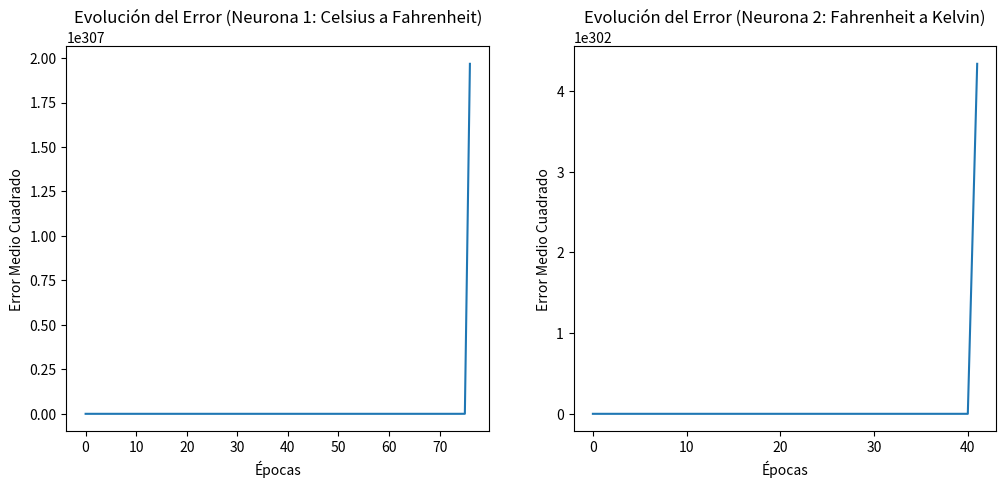

This figure's Python source:
import numpy as np
import matplotlib.pyplot as plt

# Neurona 1: Celsius a Fahrenheit
peso1 = np.random.rand()
bias1 = np.random.rand()

def activacion_lineal1(x):
    return x

def derivada_lineal1(x):
    return 1

# Neurona 2: Fahrenheit a Kelvin
peso2 = np.random.rand()
bias2 = np.random.rand()

def activacion_lineal2(x):
    return x + 273.15  # Para convertir de Celsius a Kelvin

def derivada_lineal2(x):
    return 1

# Datos de entrenamiento para la Neurona 1
celsius = np.array([0, 100])
fahrenheit = np.array([32, 212])

# Datos de entrenamiento para la Neurona 2
kelvin = fahrenheit + 273.15  # Simplificación para el ejemplo

# Entrenamiento de la Neurona 1
tasa_aprendizaje1 = 0.01
epocas = 10000
errores1 = []

for _ in range(epocas):
    total_error1 = 0
    for i in range(len(celsius)):
        z1 = np.dot(celsius[i], peso1) + bias1
        salida1 = activacion_lineal1(z1)

        error1 = fahrenheit[i] - salida1
        total_error1 += error1 ** 2

        ajuste1 = error1 * derivada_lineal1(salida1)

        peso1 += tasa_aprendizaje1 * ajuste1 * celsius[i]
        bias1 += tasa_aprendizaje1 * ajuste1

    errores1.append(total_error1 / len(celsius))

# Entrenamiento de la Neurona 2
tasa_aprendizaje2 = 0.01
errores2 = []

for _ in range(epocas):
    total_error2 = 0
    for i in range(len(fahrenheit)):
        z2 = np.dot(fahrenheit[i], peso2) + bias2
        salida2 = activacion_lineal2(z2)

        error2 = kelvin[i] - salida2
        total_error2 += error2 ** 2

        ajuste2 = error2 * derivada_lineal2(salida2)

        peso2 += tasa_aprendizaje2 * ajuste2 * fahrenheit[i]
        bias2 += tasa_aprendizaje2 * ajuste2

    errores2.append(total_error2 / len(fahrenheit))

# Prueba
celsius_prueba = 37  # Ejemplo: 37 grados Celsius

# Neurona 1: Celsius a Fahrenheit
z1 = np.dot(celsius_prueba, peso1) + bias1
fahrenheit_predicho = activacion_lineal1(z1)

# Neurona 2: Fahrenheit a Kelvin
z2 = np.dot(fahrenheit_predicho, peso2) + bias2
kelvin_predicho = activacion_lineal2(z2)

print(f"Temperatura en Celsius: {celsius_prueba}")
print(f"Predicción de Fahrenheit: {fahrenheit_predicho}")
print(f"Predicción de Kelvin: {kelvin_predicho}")

# Graficar la evolución del error
plt.figure(figsize=(12, 5))

plt.subplot(1, 2, 1)
plt.plot(errores1)
plt.title("Evolución del Error (Neurona 1: Celsius a Fahrenheit)")
plt.xlabel("Épocas")
plt.ylabel("Error Medio Cuadrado")

plt.subplot(1, 2, 2)
plt.plot(errores2)
plt.title("Evolución del Error (Neurona 2: Fahrenheit a Kelvin)")
plt.xlabel("Épocas")
plt.ylabel("Error Medio Cuadrado")

plt.show()
